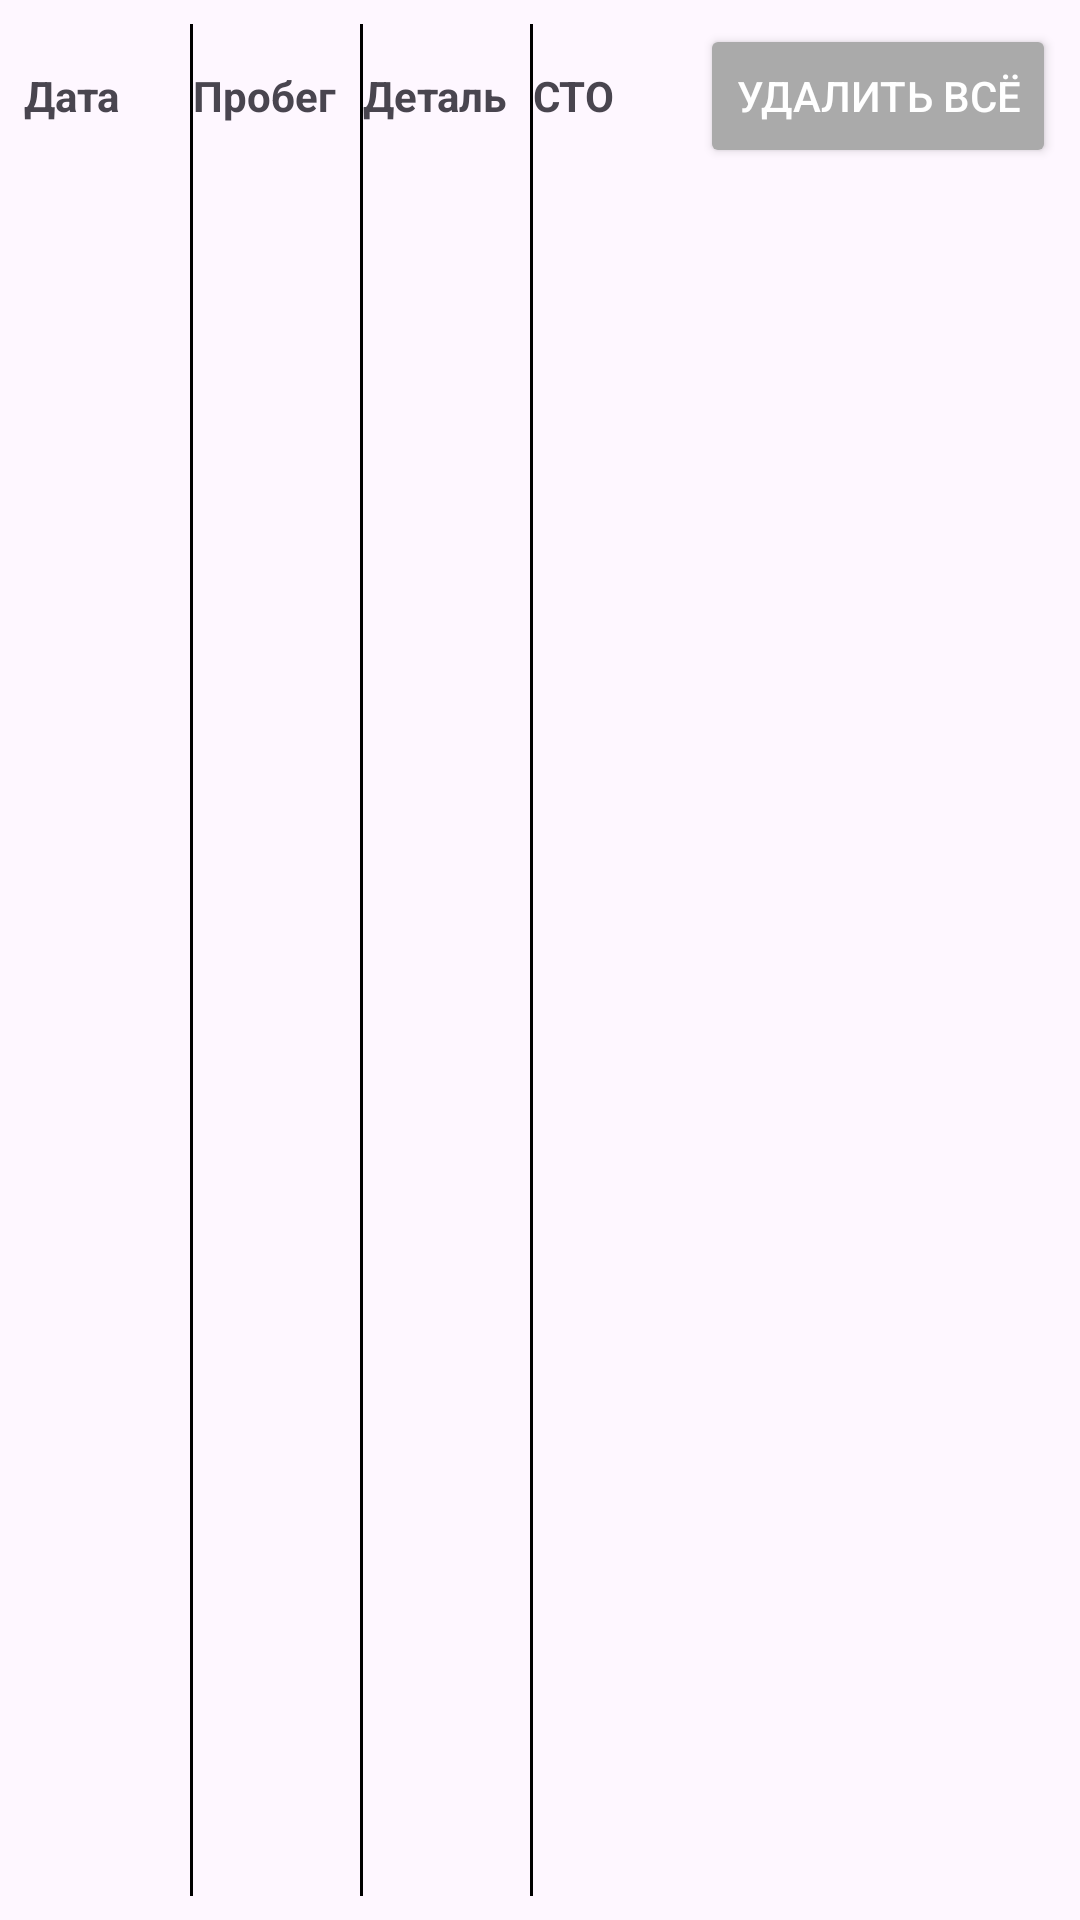

Write the Android layout XML for this screen, with the resource values it uses.
<!-- AndroidManifest.xml: application theme Theme.AutoHelper_PMS -->
<!-- res/layout/header_maintenance_record.xml -->
<?xml version="1.0" encoding="utf-8"?>
<LinearLayout xmlns:android="http://schemas.android.com/apk/res/android"
    android:layout_width="match_parent"
    android:layout_height="wrap_content"
    android:orientation="horizontal"
    android:padding="8dp"
    android:background="@drawable/border">

    <TextView
        android:layout_width="0dp"
        android:layout_height="wrap_content"
        android:layout_weight="1"
        android:text="Дата"
        android:textStyle="bold" />

    <View
        android:layout_width="1dp"
        android:layout_height="match_parent"
        android:background="#000000" />

    <TextView
        android:layout_width="0dp"
        android:layout_height="wrap_content"
        android:layout_weight="1"
        android:text="Пробег"
        android:textStyle="bold" />

    <View
        android:layout_width="1dp"
        android:layout_height="match_parent"
        android:background="#000000" />

    <TextView
        android:layout_width="0dp"
        android:layout_height="wrap_content"
        android:layout_weight="1"
        android:text="Деталь"
        android:textStyle="bold" />

    <View
        android:layout_width="1dp"
        android:layout_height="match_parent"
        android:background="#000000" />

    <TextView
        android:layout_width="0dp"
        android:layout_height="wrap_content"
        android:layout_weight="1"
        android:text="СТО"
        android:textStyle="bold" />

    <Button
        android:id="@+id/deleteAllButton"
        android:layout_width="wrap_content"
        android:layout_height="wrap_content"
        android:backgroundTint="@android:color/darker_gray"
        android:textColor="@android:color/white"
        android:text="Удалить всё" />
</LinearLayout>
<!-- resources referenced by this layout -->
<resources>
  <style name="Theme.AutoHelper_PMS" parent="Base.Theme.AutoHelper_PMS" />
  <style name="Base.Theme.AutoHelper_PMS" parent="Theme.Material3.DayNight.NoActionBar">
          
          
      </style>
</resources>
